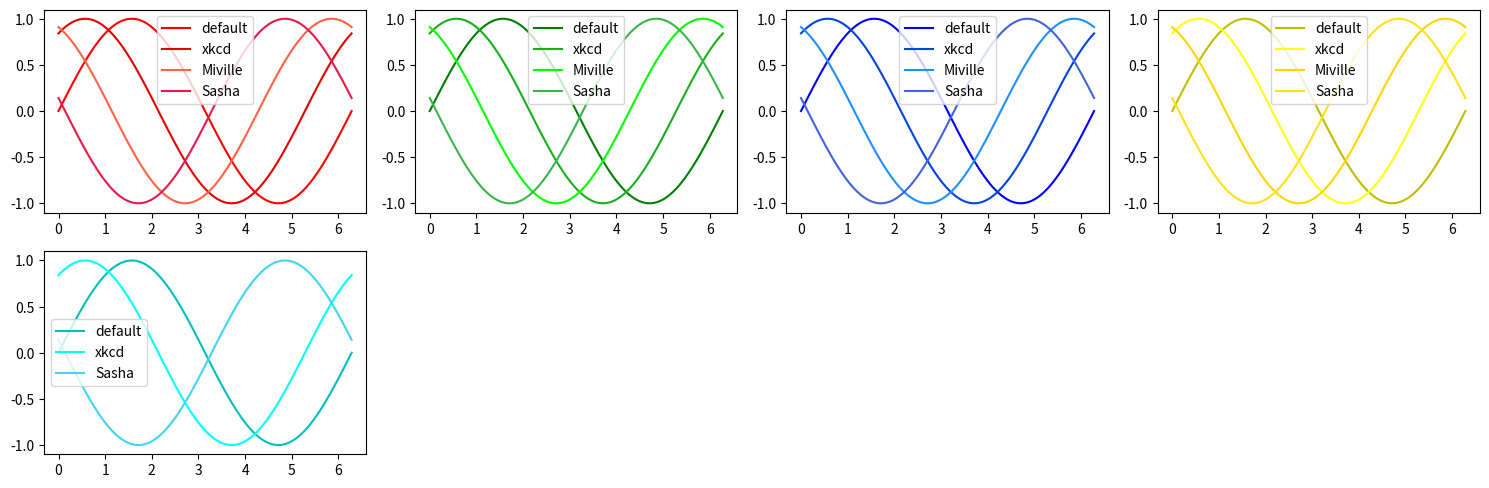

The matplotlib source for this figure:
#!/usr/bin/env python3

import matplotlib
matplotlib.use('Agg')
import matplotlib.pyplot as plt
import numpy as np

Miville_color = {   'blue':'#1E90FF',
                     'red':'#FF6346',
                   'green':'#00FF01',
                   'black':'#000000',
                  'yellow':'#FFD600' }
Sasha_color = {      'red':'#e6194B',
                   'green':'#3cb44b',
                  'yellow':'#ffe119',
                    'blue':'#4363d8',
                  'orange':'#f58231',
                  'purple':'#911eb4',
                    'cyan':'#42d4f4',
                 'magenta':'#f032e6',
                    'lime':'#bfef45',
                    'pink':'#fabed4',
                    'teal':'#469990',
                 'lavende':'#dcbeff',
                   'brown':'#9A6324',
                   'beige':'#fffac8',
                  'maroon':'#800000',
                    'mint':'#aaffc3',
                   'olive':'#808000',
                 'apricot':'#ffd8b1',
                    'navy':'#000075',
                    'grey':'#a9a9a9',
                   'white':'#ffffff',
                   'black':'#000000' }

def plot_compare_colors() -> None:

    # sampling points
    x = np.linspace(0.0, 2.0*np.pi, 100)

    # create figure
    fig = plt.figure(figsize=(15,12))

    # plot the lines with the colors
    ax1 = fig.add_subplot(541)
    ax1.plot( x, np.sin(x+0), color='r',                  label='default' )
    ax1.plot( x, np.sin(x+1), color='xkcd:red',           label='xkcd'    )
    ax1.plot( x, np.sin(x+2), color=Miville_color['red'], label='Miville' )
    ax1.plot( x, np.sin(x+3), color=Sasha_color['red'],   label='Sasha'   )
    ax1.legend()

    ax2 = fig.add_subplot(542)
    ax2.plot( x, np.sin(x+0), color='g',                    label='default' )
    ax2.plot( x, np.sin(x+1), color='xkcd:green',           label='xkcd'    )
    ax2.plot( x, np.sin(x+2), color=Miville_color['green'], label='Miville' )
    ax2.plot( x, np.sin(x+3), color=Sasha_color['green'],   label='Sasha'   )
    ax2.legend()

    ax3 = fig.add_subplot(543)
    ax3.plot( x, np.sin(x+0), color='b',                    label='default' )
    ax3.plot( x, np.sin(x+1), color='xkcd:blue',            label='xkcd'    )
    ax3.plot( x, np.sin(x+2), color=Miville_color['blue'],  label='Miville' )
    ax3.plot( x, np.sin(x+3), color=Sasha_color['blue'],    label='Sasha'   )
    ax3.legend()

    ax4 = fig.add_subplot(544)
    ax4.plot( x, np.sin(x+0), color='y',                    label='default' )
    ax4.plot( x, np.sin(x+1), color='xkcd:yellow',          label='xkcd'    )
    ax4.plot( x, np.sin(x+2), color=Miville_color['yellow'],label='Miville' )
    ax4.plot( x, np.sin(x+3), color=Sasha_color['yellow'],  label='Sasha'   )
    ax4.legend()

    ax5 = fig.add_subplot(545)
    ax5.plot( x, np.sin(x+0), color='c',                    label='default' )
    ax5.plot( x, np.sin(x+1), color='xkcd:cyan',            label='xkcd'    )
    ax5.plot( x, np.sin(x+3), color=Sasha_color['cyan'],    label='Sasha'   )
    ax5.legend()

    # save to file
    plt.tight_layout()
    fig.savefig( 'fig_compare_colors.png' )


def main() -> None:
    plot_compare_colors()

if __name__ == '__main__':
    main()
